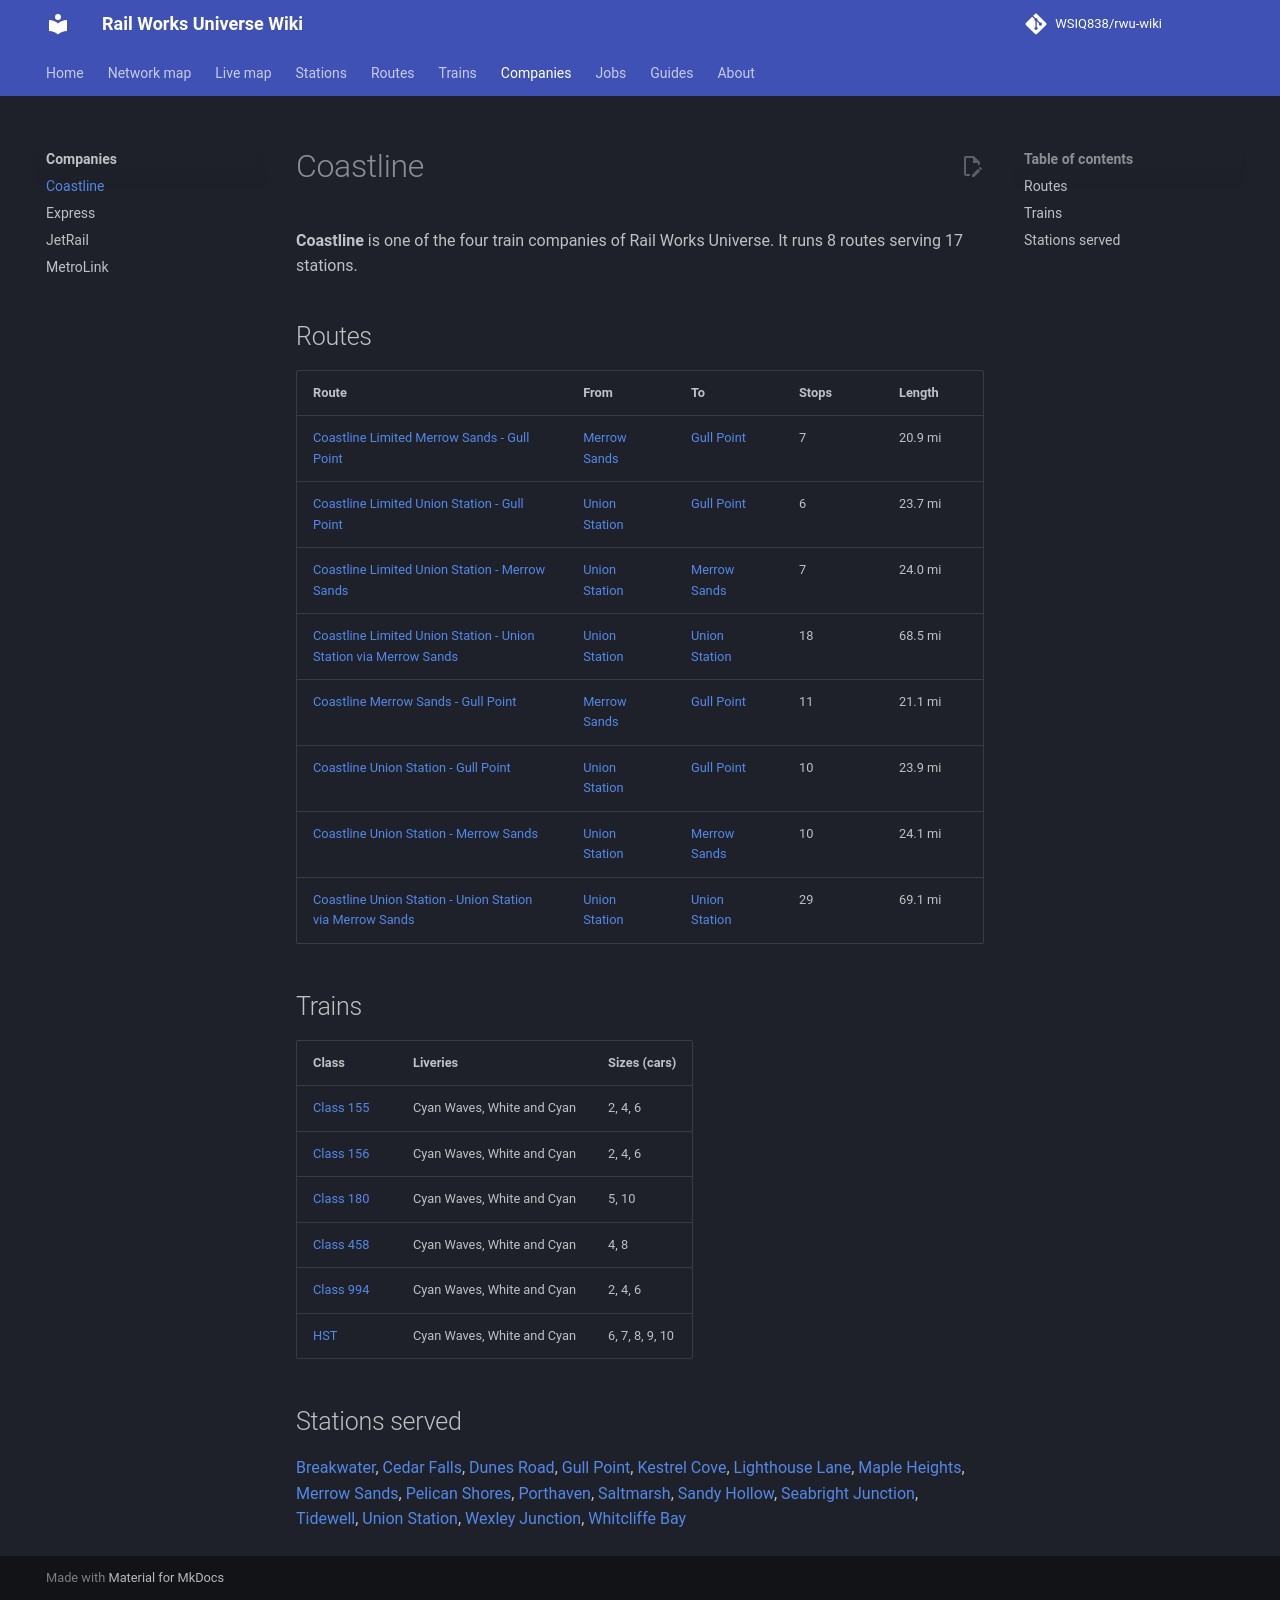

repository: WSIQ838/rwu-wiki · page: companies/coastline/index.html · generator: mkdocs

# Coastline

**Coastline** is one of the four train companies of Rail Works Universe. It runs 8 routes serving 17 stations.

## Routes

| Route | From | To | Stops | Length |
|---|---|---|---|---|
| [Coastline Limited Merrow Sands - Gull Point](../lines/cl-mrs-glp-l.md) | [Merrow Sands](../stations/merrow-sands.md) | [Gull Point](../stations/gull-point.md) | 7 | 20.9 mi |
| [Coastline Limited Union Station - Gull Point](../lines/cl-uns-glp-l.md) | [Union Station](../stations/union-station.md) | [Gull Point](../stations/gull-point.md) | 6 | 23.7 mi |
| [Coastline Limited Union Station - Merrow Sands](../lines/cl-uns-mrs-l.md) | [Union Station](../stations/union-station.md) | [Merrow Sands](../stations/merrow-sands.md) | 7 | 24.0 mi |
| [Coastline Limited Union Station - Union Station via Merrow Sands](../lines/cl-loop-l.md) | [Union Station](../stations/union-station.md) | [Union Station](../stations/union-station.md) | 18 | 68.5 mi |
| [Coastline Merrow Sands - Gull Point](../lines/cl-mrs-glp.md) | [Merrow Sands](../stations/merrow-sands.md) | [Gull Point](../stations/gull-point.md) | 11 | 21.1 mi |
| [Coastline Union Station - Gull Point](../lines/cl-uns-glp.md) | [Union Station](../stations/union-station.md) | [Gull Point](../stations/gull-point.md) | 10 | 23.9 mi |
| [Coastline Union Station - Merrow Sands](../lines/cl-uns-mrs.md) | [Union Station](../stations/union-station.md) | [Merrow Sands](../stations/merrow-sands.md) | 10 | 24.1 mi |
| [Coastline Union Station - Union Station via Merrow Sands](../lines/cl-loop.md) | [Union Station](../stations/union-station.md) | [Union Station](../stations/union-station.md) | 29 | 69.1 mi |

## Trains

| Class | Liveries | Sizes (cars) |
|---|---|---|
| [Class 155](../trains/class-155.md) | Cyan Waves, White and Cyan | 2, 4, 6 |
| [Class 156](../trains/class-156.md) | Cyan Waves, White and Cyan | 2, 4, 6 |
| [Class 180](../trains/class-180.md) | Cyan Waves, White and Cyan | 5, 10 |
| [Class 458](../trains/class-458.md) | Cyan Waves, White and Cyan | 4, 8 |
| [Class 994](../trains/class-994.md) | Cyan Waves, White and Cyan | 2, 4, 6 |
| [HST](../trains/hst.md) | Cyan Waves, White and Cyan | 6, 7, 8, 9, 10 |

## Stations served

[Breakwater](../stations/breakwater.md), [Cedar Falls](../stations/cedar-falls.md), [Dunes Road](../stations/dunes-road.md), [Gull Point](../stations/gull-point.md), [Kestrel Cove](../stations/kestrel-cove.md), [Lighthouse Lane](../stations/lighthouse-lane.md), [Maple Heights](../stations/maple-heights.md), [Merrow Sands](../stations/merrow-sands.md), [Pelican Shores](../stations/pelican-shores.md), [Porthaven](../stations/porthaven.md), [Saltmarsh](../stations/saltmarsh.md), [Sandy Hollow](../stations/sandy-hollow.md), [Seabright Junction](../stations/seabright-junction.md), [Tidewell](../stations/tidewell.md), [Union Station](../stations/union-station.md), [Wexley Junction](../stations/wexley-junction.md), [Whitcliffe Bay](../stations/whitcliffe-bay.md)
